Run: headless pygame with SDL's dummy video driver; simulated clock (each Clock.tick advances the game by its frame time, no real sleeping); random seed 0; keys injected as events and as key.get_pressed() state; mouse plan: one left click at the window centre at the start of phase 2, then a move to the lower-right quarter at the start of phase 3.
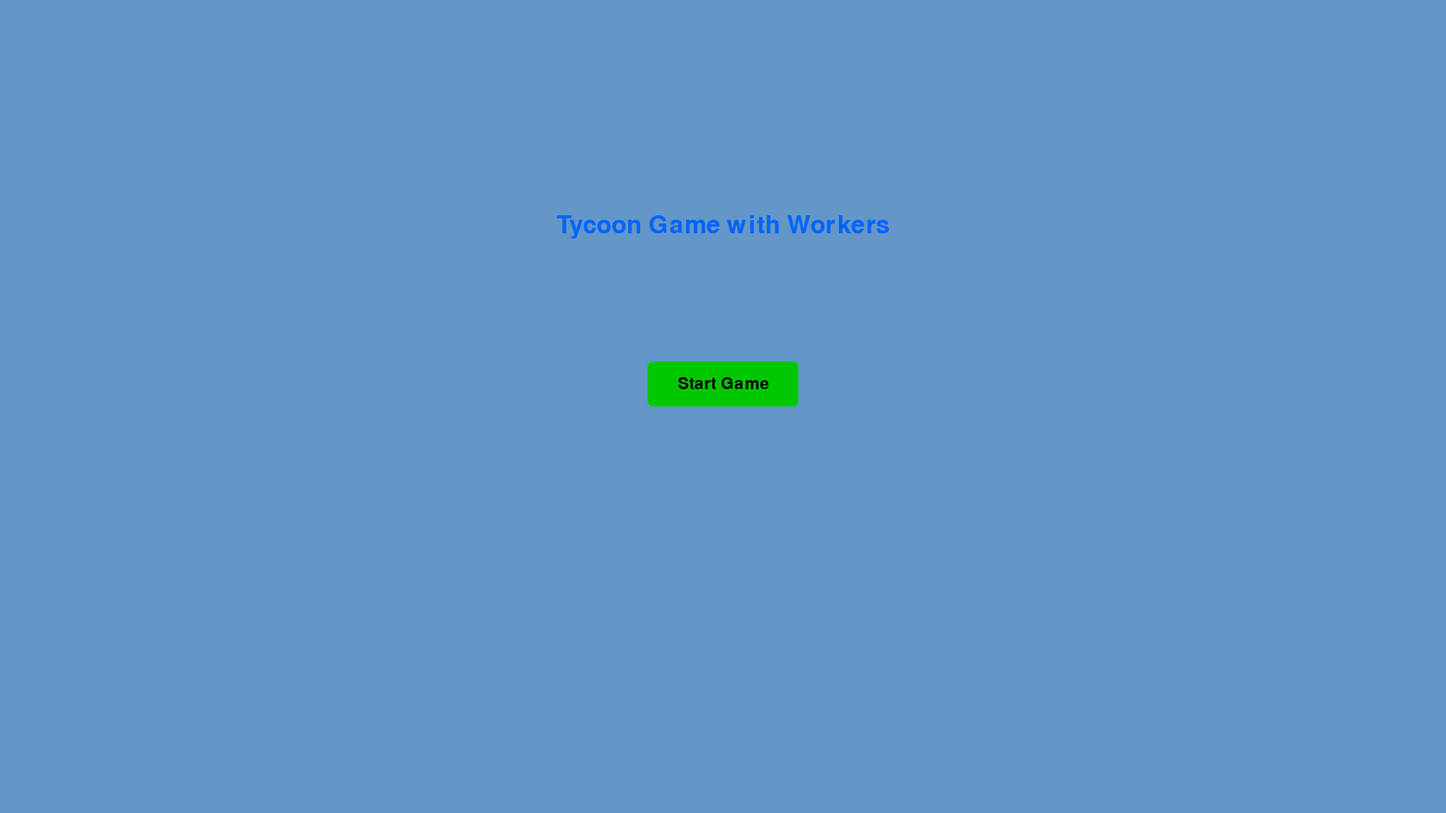
Frame 1 of 4 · flips 1–60 · no input
Frame 2 of 4 · flips 61–180 · clicked the window centre · tapped SPACE, RETURN · held RIGHT (→), D · screen unchanged from frame 1, image omitted
Frame 3 of 4 · flips 181–300 · moved the mouse to the lower-right quarter · held DOWN (↓), S · screen unchanged from frame 2, image omitted
Frame 4 of 4 · flips 301–420 · held LEFT (←), A, UP (↑), W · screen unchanged from frame 3, image omitted

The pygame program that drew these frames:

import pygame
import sys

pygame.init()
WIDTH, HEIGHT = 1920, 1080
screen = pygame.display.set_mode((WIDTH, HEIGHT))
pygame.display.set_caption("Tycoon Game with Workers")
font = pygame.font.SysFont(None, 32)
large_font = pygame.font.SysFont(None, 48)
clock = pygame.time.Clock()

# Colors
WHITE = (255, 255, 255)
GRAY = (180, 180, 180)
GREEN = (0, 200, 0)
RED = (200, 0, 0)
BLACK = (0, 0, 0)
BLUE = (0, 100, 255)
BACKGROUND = (100, 150, 200)

# States
STATE_MENU = 'menu'
STATE_PLAYING = 'playing'
STATE_SHOP = 'shop'

TAB_BUSINESS = 'business'
TAB_WORKER = 'worker'

state = STATE_MENU
tab = TAB_BUSINESS

# Money and entities
money = 100
workers = 0
worker_cost = 50
managers = 0
manager_cost = 500

auto_timer = 0
auto_interval = 1500  # ms

# Businesses list
businesses = []
titles = [
    'Tech Startup','Coffee Shop','Bookstore','Bakery','Fitness Gym','Art Gallery',
    'Clothing Boutique','Music Store','Electronics Shop','Toy Store','Pet Store',
    'Flower Shop','Car Dealership','Movie Theater','Restaurant','Ice Cream Parlor',
    'Hotel','Night Club','Book Publisher','Advertising Agency'
]
for i, name in enumerate(titles, 1):
    businesses.append({'name': name, 'cost': 1000 * i, 'income': 10 * i, 'owned': 0, 'rect': None})

# Buttons
btn_start = pygame.Rect(860, 480, 200, 60)
btn_open_shop = pygame.Rect(20, 80, 250, 60)
btn_tab_business = pygame.Rect(20, 80, 250, 60)
btn_tab_worker = pygame.Rect(300, 80, 250, 60)
btn_close_shop = pygame.Rect(20, 20, 180, 50)
btn_collect_income = pygame.Rect(20, 160, 250, 60)

scroll = 0
max_scroll = 0

# Helpers
def draw_text_center(rect, text, color, font_obj=font):
    surf = font_obj.render(text, True, color)
    screen.blit(surf, surf.get_rect(center=rect.center))

def button(rect, text, active=True):
    pygame.draw.rect(screen, GREEN if active else GRAY, rect, border_radius=6)
    draw_text_center(rect, text, BLACK)

# Screens
def screen_menu():
    screen.fill(BACKGROUND)
    txt = large_font.render('Tycoon Game with Workers', True, BLUE)
    screen.blit(txt, txt.get_rect(center=(WIDTH // 2, 300)))
    button(btn_start, 'Start Game')
    pygame.display.flip()

def screen_play():
    screen.fill(BACKGROUND)
    button(btn_open_shop, 'Open Shop')
    button(btn_collect_income, 'Collect Income')
    mon = font.render(f'Money: ${money}', True, BLACK)
    screen.blit(mon, (20, 20))
    pygame.display.flip()

def screen_shop():
    global scroll, max_scroll
    screen.fill(BACKGROUND)
    # Tabs
    is_business = (tab == TAB_BUSINESS)
    is_worker = (tab == TAB_WORKER)
    button(btn_tab_business, 'Businesses', is_business)
    button(btn_tab_worker, 'Workers', is_worker)
    button(btn_close_shop, 'Close Shop')

    y0 = 160 + scroll
    spacing = 50 if tab == TAB_BUSINESS else 90

    if tab == TAB_BUSINESS:
        items = businesses
    else:
        items = [
            {'name': 'Worker', 'cost': worker_cost, 'info': '+5 income/click', 'owned': workers, 'rect': None},
            {'name': 'Manager', 'cost': manager_cost, 'info': 'Auto-buy biz', 'owned': managers, 'rect': None}
        ]

    total_height = len(items) * spacing
    max_scroll = min(0, HEIGHT - 200 - total_height)

    for i, item in enumerate(items):
        y = y0 + i * spacing
        if -spacing < y < HEIGHT:
            screen.blit(font.render(item['name'], True, BLACK), (50, y))
            screen.blit(font.render(f"Cost: ${item['cost']}", True, BLACK), (300, y))
            screen.blit(font.render(item['info'], True, BLACK), (550, y))
            screen.blit(font.render(f"Owned: {item['owned']}", True, BLACK), (800, y))
            r = pygame.Rect(950, y, 120, 40)
            item['rect'] = r
            button(r, 'Buy', money >= item['cost'])

    pygame.display.flip()

def auto_buy(dt):
    global auto_timer, money
    auto_timer += dt
    if auto_timer >= auto_interval and managers > 0:
        auto_timer = 0
        for b in reversed(businesses):
            if money >= b['cost']:
                money -= b['cost']
                b['owned'] += 1
                b['cost'] = int(b['cost'] * 1.15)
                break

# Main loop
running = True
while running:
    dt = clock.tick(60)
    for event in pygame.event.get():
        if event.type == pygame.QUIT:
            running = False

        if state == STATE_MENU and event.type == pygame.MOUSEBUTTONDOWN and event.button == 1:
            if btn_start.collidepoint(event.pos):
                state = STATE_PLAYING

        elif state == STATE_PLAYING and event.type == pygame.MOUSEBUTTONDOWN and event.button == 1:
            if btn_open_shop.collidepoint(event.pos):
                state = STATE_SHOP
                tab = TAB_BUSINESS
                scroll = 0
            elif btn_collect_income.collidepoint(event.pos):
                total_income = sum(b['income'] * b['owned'] for b in businesses) + workers * 5
                money += total_income

        elif state == STATE_SHOP and event.type == pygame.MOUSEBUTTONDOWN and event.button == 1:
            if btn_close_shop.collidepoint(event.pos):
                state = STATE_PLAYING
            elif btn_tab_business.collidepoint(event.pos):
                tab = TAB_BUSINESS
                scroll = 0
            elif btn_tab_worker.collidepoint(event.pos):
                tab = TAB_WORKER
                scroll = 0
            else:
                y0 = 160 + scroll
                spacing = 50 if tab == TAB_BUSINESS else 90
                if tab == TAB_BUSINESS:
                    for b in businesses:
                        if b.get('rect') and b['rect'].collidepoint(event.pos) and money >= b['cost']:
                            money -= b['cost']
                            b['owned'] += 1
                            b['cost'] = int(b['cost'] * 1.15)
                else:
                    worker_rect = pygame.Rect(950, y0, 120, 40)
                    manager_rect = pygame.Rect(950, y0 + spacing, 120, 40)
                    if worker_rect.collidepoint(event.pos) and money >= worker_cost:
                        money -= worker_cost
                        workers += 1
                    elif manager_rect.collidepoint(event.pos) and money >= manager_cost:
                        money -= manager_cost
                        managers += 1

        elif state == STATE_SHOP and event.type == pygame.MOUSEWHEEL:
            scroll += event.y * 30
            scroll = min(0, scroll)
            scroll = max(max_scroll, scroll)

    if state == STATE_PLAYING:
        auto_buy(dt)

    if state == STATE_MENU:
        screen_menu()
    elif state == STATE_PLAYING:
        screen_play()
    elif state == STATE_SHOP:
        screen_shop()

pygame.quit()
sys.exit()
